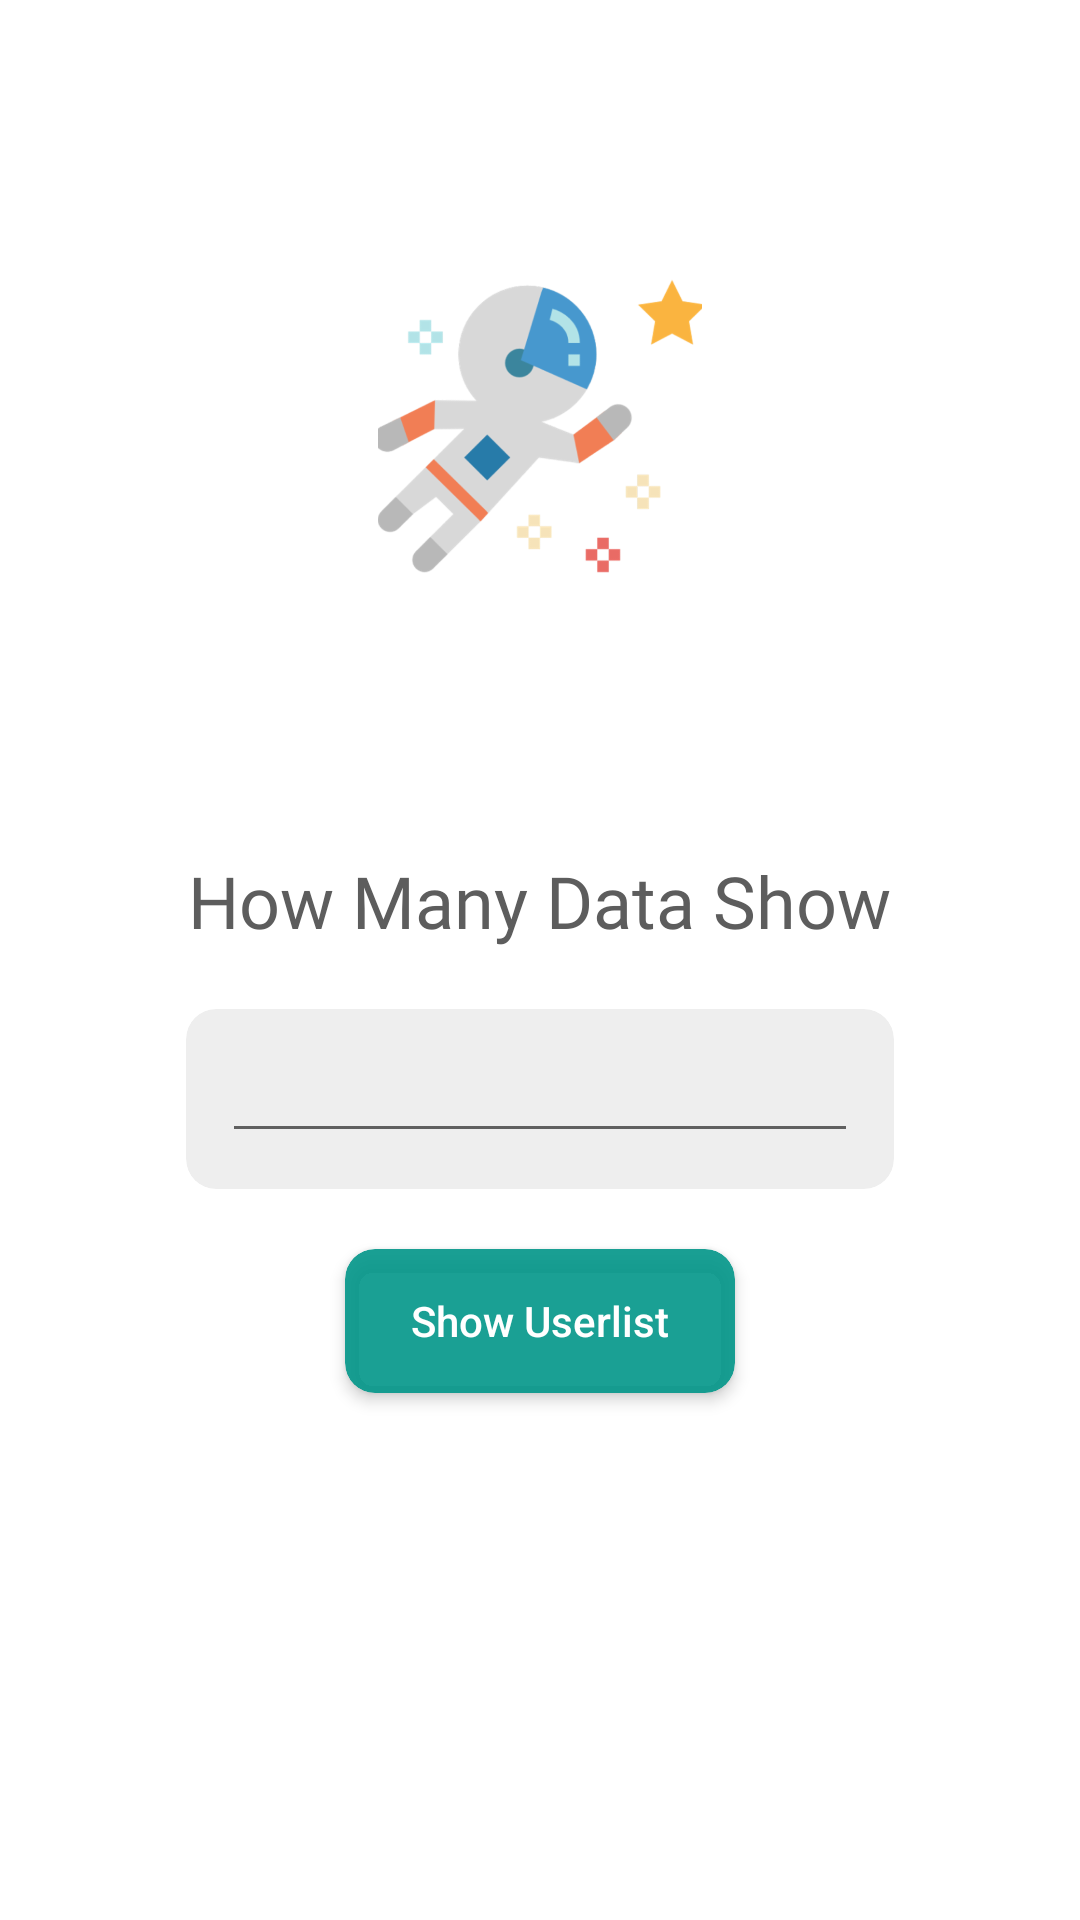

The Android layout XML behind this screen, and the referenced resources:
<!-- AndroidManifest.xml: application theme AppTheme -->
<!-- res/layout/activity_home.xml -->
<?xml version="1.0" encoding="utf-8"?>
<LinearLayout
    xmlns:android="http://schemas.android.com/apk/res/android"
    xmlns:app="http://schemas.android.com/apk/res-auto"
    xmlns:tools="http://schemas.android.com/tools"
    android:layout_width="match_parent"
    android:layout_height="match_parent"
    tools:context=".view.HomeActivity"
    android:background="@color/white"
    android:orientation="vertical">
    <android.support.constraint.ConstraintLayout
        android:layout_width="match_parent"
        android:layout_height="wrap_content">
        <ImageView
            android:layout_width="0dp"
            android:layout_height="wrap_content"
            android:src="@drawable/astronaut"
            app:layout_constraintStart_toStartOf="parent"
            app:layout_constraintEnd_toEndOf="parent"
            app:layout_constraintTop_toTopOf="parent"
            app:layout_constraintWidth_default="percent"
            app:layout_constraintWidth_percent=".3"
            android:layout_marginTop="20dp"/>
    </android.support.constraint.ConstraintLayout>
    <TextView
        android:layout_width="wrap_content"
        android:layout_height="wrap_content"
        android:text="@string/how_many_data"
        android:fontFamily="@font/roboto_bold"
        android:textSize="24sp"
        android:textColor="#5D5D5D"
        android:layout_gravity="center_horizontal"
        android:layout_marginTop="20dp"
        tools:ignore="UnusedAttribute" />
    <android.support.v7.widget.CardView
        android:layout_width="match_parent"
        android:layout_height="wrap_content"
        android:layout_marginHorizontal="62dp"
        android:layout_marginTop="20dp"
        tools:ignore="UnusedAttribute"
        android:backgroundTint="#A6E5E5E5"
        app:cardCornerRadius="10dp"
        app:cardElevation="0dp">
        <EditText
            android:id="@+id/et_count"
            android:layout_width="match_parent"
            android:layout_height="wrap_content"
            android:textSize="14sp"
            android:fontFamily="@font/roboto"
            android:inputType="number"
            android:layout_margin="12dp"
            android:textAlignment="center"/>
    </android.support.v7.widget.CardView>
    <android.support.v7.widget.CardView
        android:layout_width="wrap_content"
        android:layout_height="wrap_content"
        app:cardCornerRadius="10dp"
        app:cardElevation="3dp"
        android:backgroundTint="@color/colorAccent"
        tools:ignore="UnusedAttribute"
        android:layout_gravity="center_horizontal"
        android:layout_marginTop="20dp">
        <Button
            android:id="@+id/btn_show"
            android:layout_width="130dp"
            android:layout_height="wrap_content"
            android:text="@string/show_user"
            android:textAllCaps="false"
            android:background="?selectableItemBackground"
            android:textColor="@color/white"/>
    </android.support.v7.widget.CardView>
</LinearLayout>
<!-- resources referenced by this layout -->
<resources>
  <color name="colorAccent">#E5009688</color>
  <color name="white">#FFF</color>
  <!-- drawable astronaut: png bitmap (drawable-hdpi, 33232 bytes) -->
  <string name="how_many_data">How Many Data Show</string>
  <string name="show_user">Show Userlist</string>
  <style name="AppTheme" parent="Theme.AppCompat.Light.DarkActionBar">
          <item name="colorPrimary">@color/colorPrimary</item>
          <item name="colorPrimaryDark">@color/colorPrimaryDark</item>
          <item name="colorAccent">@color/colorAccent</item>
          <item name="colorControlActivated">#A0A0A0</item>
      </style>
  <color name="colorPrimary">#FFF</color>
  <color name="colorPrimaryDark">#33000000</color>
</resources>
